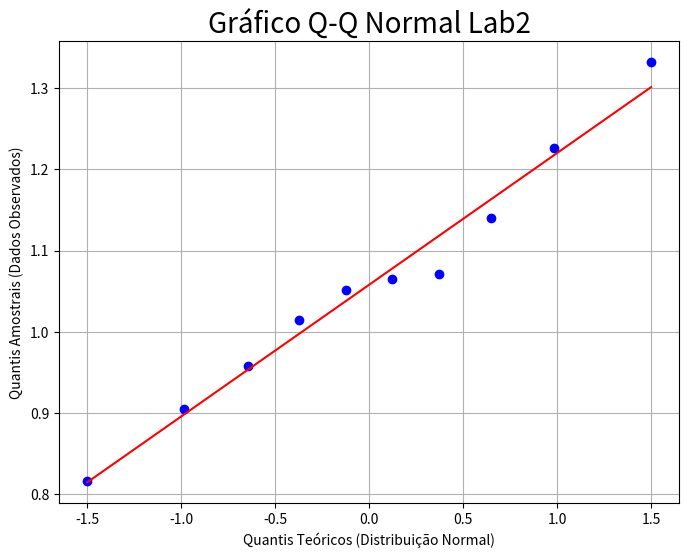

Source code (Python):
import numpy as np
import matplotlib.pyplot as plt
from scipy import stats

#   inicialização de 4 arrays com os dados de cada um dos laboratórios
lab1 = [0.888, 0.983, 1.047, 1.087, 1.125, 0.997, 1.025, 0.969, 0.898, 1.018]
lab2 = np.array([1.065, 1.226, 1.332, 0.958, 0.816, 1.015, 1.071, 0.905, 1.140, 1.051])
lab3 = np.array([1.325, 1.069, 1.219, 0.958, 0.819, 1.140, 1.222, 0.995, 0.928, 1.322])
lab4 = np.array([1.232, 1.127, 1.057, 0.897, 1.222, 1.125, 0.990, 0.875, 0.930, 0.775])

# Cria a figura e os eixos para o plot
fig, ax = plt.subplots(figsize=(8, 6))

# stats.probplot() calcula os quantis e plota o resultado
# 'dist="norm"' especifica a distribuição normal como referência.
# 'plot=ax' diz ao SciPy para usar o eixo criado pelo Matplotlib.
stats.probplot(lab2, dist="norm", plot=ax)

# Configurações do gráfico
ax.set_title("Gráfico Q-Q Normal Lab2", fontsize=20)
ax.set_xlabel("Quantis Teóricos (Distribuição Normal)")
ax.set_ylabel("Quantis Amostrais (Dados Observados)")

# Exibe o gráfico
plt.grid(True)
plt.show()
